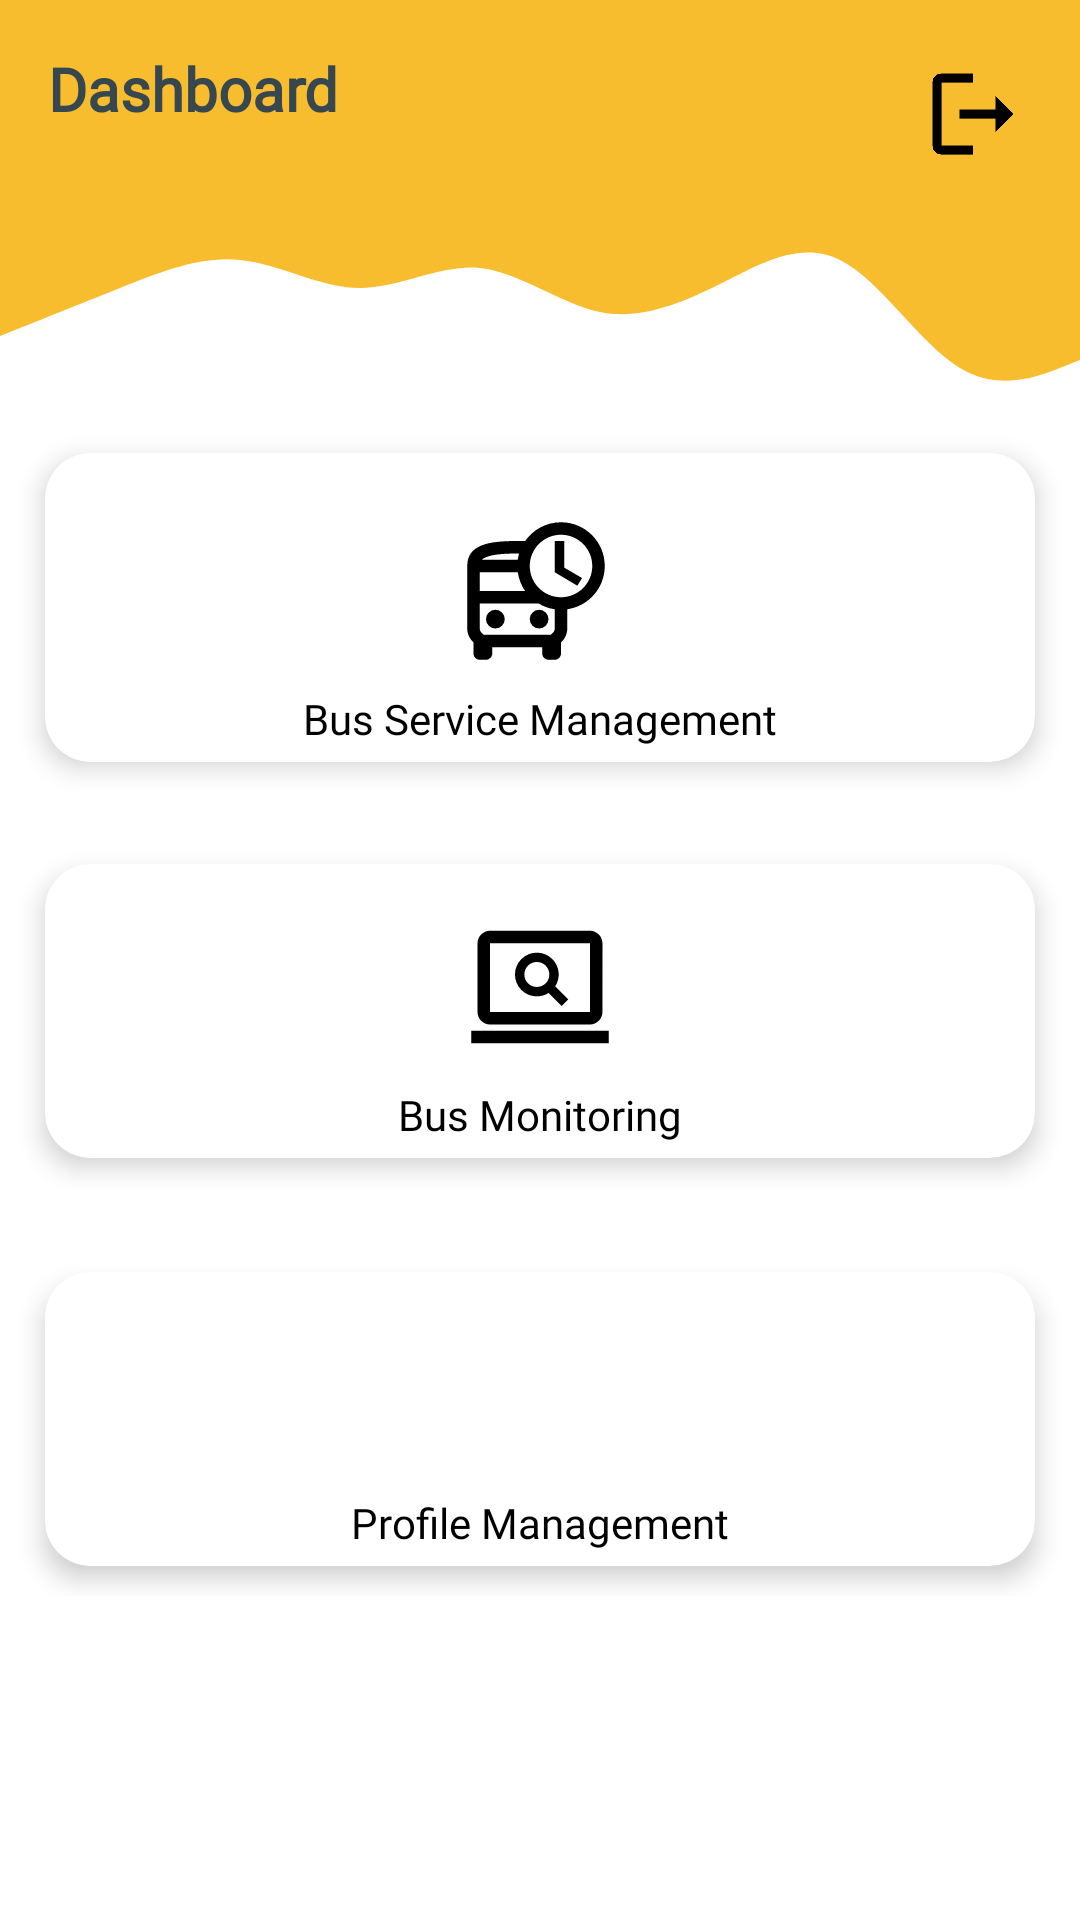

This screen was rendered from an Android layout file. Write that file and the resources it references.
<!-- AndroidManifest.xml: application theme Theme.ParentMonitoring -->
<!-- res/layout/activity_main.xml -->
<?xml version="1.0" encoding="utf-8"?>
<layout xmlns:tools="http://schemas.android.com/tools"
    xmlns:android="http://schemas.android.com/apk/res/android"
    xmlns:app="http://schemas.android.com/apk/res-auto">

    <androidx.constraintlayout.widget.ConstraintLayout
        android:id="@+id/menubar"
        android:layout_width="match_parent"
        android:layout_height="match_parent"
        tools:context=".MainActivity">

        <androidx.appcompat.widget.Toolbar
            android:id="@+id/toptoolbar"
            android:layout_width="match_parent"
            android:layout_height="wrap_content"
            android:background="@color/colorPrimary"
            android:minHeight="?attr/actionBarSize"
            android:textAlignment="center"
            android:theme="?attr/actionBarTheme"
            app:layout_constraintEnd_toEndOf="parent"
            app:layout_constraintHorizontal_bias="0.0"
            app:layout_constraintStart_toStartOf="parent"
            app:layout_constraintTop_toTopOf="parent" />

        <View
            android:id="@+id/dashboardWave"
            android:layout_width="0dp"
            android:layout_height="80dp"
            android:layout_weight="1"
            android:background="@drawable/wave"
            app:layout_constraintEnd_toEndOf="parent"
            app:layout_constraintHorizontal_bias="0.0"
            app:layout_constraintStart_toStartOf="parent"
            app:layout_constraintTop_toBottomOf="@+id/toptoolbar" />

        <TextView
            android:id="@+id/tvDashboardTitle"
            android:layout_width="wrap_content"
            android:layout_height="wrap_content"
            android:layout_marginStart="16dp"
            android:layout_marginTop="16dp"
            android:layout_weight="1"
            android:fontFamily="@font/montserrat"
            android:text="Dashboard"
            android:textColor="@color/MainTextColor"
            android:textSize="20sp"
            android:textStyle="bold"
            app:layout_constraintStart_toStartOf="parent"
            app:layout_constraintTop_toTopOf="@+id/toptoolbar" />


        <LinearLayout
            android:id="@+id/linearLayout_row_1"
            android:layout_width="0dp"
            android:layout_height="wrap_content"
            android:layout_marginTop="80dp"
            android:orientation="horizontal"
            android:padding="5dp"
            app:layout_constraintEnd_toEndOf="parent"
            app:layout_constraintHorizontal_bias="0.517"
            app:layout_constraintStart_toStartOf="parent"
            app:layout_constraintTop_toBottomOf="@+id/toptoolbar">

            <androidx.cardview.widget.CardView
                android:id="@+id/cvService"
                android:layout_width="0dp"
                android:layout_height="match_parent"
                android:layout_margin="10dp"
                android:layout_weight="1"
                app:cardCornerRadius="15dp"
                app:cardElevation="5dp">

                <androidx.constraintlayout.widget.ConstraintLayout
                    android:layout_width="match_parent"
                    android:layout_height="match_parent"
                    android:padding="5dp">

                    <TextView
                        android:id="@+id/txtBusService"
                        android:layout_width="wrap_content"
                        android:layout_height="wrap_content"
                        android:layout_marginTop="8dp"
                        android:fontFamily="@font/montserrat"
                        android:text="Bus Service Management"
                        android:textColor="@color/black"
                        android:textSize="14sp"
                        app:layout_constraintEnd_toEndOf="parent"
                        app:layout_constraintStart_toStartOf="parent"
                        app:layout_constraintTop_toBottomOf="@+id/imageView_BusService" />

                    <ImageView
                        android:id="@+id/imageView_BusService"
                        android:layout_width="50dp"
                        android:layout_height="50dp"
                        android:layout_marginTop="16dp"
                        android:contentDescription="bus service"
                        app:layout_constraintEnd_toEndOf="parent"
                        app:layout_constraintHorizontal_bias="0.495"
                        app:layout_constraintStart_toStartOf="parent"
                        app:layout_constraintTop_toTopOf="parent"
                        app:srcCompat="@drawable/ic_departure_board_black_24dp" />
                </androidx.constraintlayout.widget.ConstraintLayout>
            </androidx.cardview.widget.CardView>

        </LinearLayout>

        <LinearLayout
            android:id="@+id/linearLayout_row_2"
            android:layout_width="0dp"
            android:layout_height="wrap_content"
            android:layout_marginTop="4dp"
            android:layout_weight="1"
            android:orientation="horizontal"
            android:padding="5dp"
            app:layout_constraintEnd_toEndOf="parent"
            app:layout_constraintHorizontal_bias="0.517"
            app:layout_constraintStart_toStartOf="parent"
            app:layout_constraintTop_toBottomOf="@+id/linearLayout_row_1">

            <androidx.cardview.widget.CardView
                android:id="@+id/cvMonitoring"
                android:layout_width="0dp"
                android:layout_height="match_parent"
                android:layout_margin="10dp"
                android:layout_weight="1"
                app:cardCornerRadius="15dp"
                app:cardElevation="5dp">

                <androidx.constraintlayout.widget.ConstraintLayout
                    android:layout_width="match_parent"
                    android:layout_height="match_parent"
                    android:padding="5dp">

                    <TextView
                        android:id="@+id/txtMonitoring"
                        android:layout_width="wrap_content"
                        android:layout_height="wrap_content"
                        android:layout_marginTop="8dp"
                        android:fontFamily="@font/montserrat"
                        android:text="Bus Monitoring"
                        android:textColor="@color/black"
                        android:textSize="14sp"
                        app:layout_constraintEnd_toEndOf="parent"
                        app:layout_constraintStart_toStartOf="parent"
                        app:layout_constraintTop_toBottomOf="@+id/imageView_Monitoring" />

                    <ImageView
                        android:id="@+id/imageView_Monitoring"
                        android:layout_width="50dp"
                        android:layout_height="50dp"
                        android:contentDescription="monitoring"
                        app:layout_constraintBottom_toBottomOf="parent"
                        app:layout_constraintEnd_toEndOf="parent"
                        app:layout_constraintStart_toStartOf="parent"
                        app:layout_constraintTop_toTopOf="parent"
                        app:layout_constraintVertical_bias="0.29"
                        app:srcCompat="@drawable/ic_screen_search_desktop_black_24dp" />
                </androidx.constraintlayout.widget.ConstraintLayout>
            </androidx.cardview.widget.CardView>

        </LinearLayout>

        <LinearLayout
            android:id="@+id/linearLayout_row_3"
            android:layout_width="0dp"
            android:layout_height="wrap_content"
            android:layout_marginTop="8dp"
            android:layout_weight="1"
            android:orientation="horizontal"
            android:padding="5dp"
            app:layout_constraintEnd_toEndOf="parent"
            app:layout_constraintHorizontal_bias="0.517"
            app:layout_constraintStart_toStartOf="parent"
            app:layout_constraintTop_toBottomOf="@+id/linearLayout_row_2">

            <androidx.cardview.widget.CardView
                android:id="@+id/cvProfile"
                android:layout_width="0dp"
                android:layout_height="match_parent"
                android:layout_margin="10dp"
                android:layout_weight="1"
                app:cardCornerRadius="15dp"
                app:cardElevation="5dp">

                <androidx.constraintlayout.widget.ConstraintLayout
                    android:layout_width="match_parent"
                    android:layout_height="match_parent"
                    android:padding="5dp">

                    <TextView
                        android:id="@+id/lblProfile"
                        android:layout_width="wrap_content"
                        android:layout_height="wrap_content"
                        android:layout_marginTop="8dp"
                        android:fontFamily="@font/montserrat"
                        android:text="Profile Management"
                        android:textColor="@color/black"
                        android:textSize="14sp"
                        app:layout_constraintEnd_toEndOf="parent"
                        app:layout_constraintStart_toStartOf="parent"
                        app:layout_constraintTop_toBottomOf="@+id/imageView_Profile" />

                    <ImageView
                        android:id="@+id/imageView_Profile"
                        android:layout_width="50dp"
                        android:layout_height="50dp"
                        android:contentDescription="Profile"
                        app:layout_constraintBottom_toBottomOf="parent"
                        app:layout_constraintEnd_toEndOf="parent"
                        app:layout_constraintStart_toStartOf="parent"
                        app:layout_constraintTop_toTopOf="parent"
                        app:layout_constraintVertical_bias="0.29"
                        app:srcCompat="@drawable/ic_manage_accounts_black_24dp" />


                </androidx.constraintlayout.widget.ConstraintLayout>
            </androidx.cardview.widget.CardView>


        </LinearLayout>

        <ImageButton
            android:id="@+id/imageButton_logout"
            android:layout_width="44dp"
            android:layout_height="44dp"
            android:layout_marginTop="16dp"

            android:background="@null"
            app:layout_constraintEnd_toEndOf="parent"
            app:layout_constraintHorizontal_bias="0.933"
            app:layout_constraintStart_toEndOf="@+id/tvDashboardTitle"
            app:layout_constraintTop_toTopOf="parent"
            app:srcCompat="@drawable/ic_logout_black_24dp__1_" />


    </androidx.constraintlayout.widget.ConstraintLayout>
</layout>
<!-- resources referenced by this layout -->
<resources>
  <color name="MainTextColor">#ff37474f</color>
  <color name="black">#FF000000</color>
  <color name="colorPrimary">#F8BC2F</color>
  <!-- drawable ic_logout_black_24dp__1_ (drawable) -->
  <vector android:height="36dp" android:viewportHeight="24"
      android:viewportWidth="24" android:width="36dp" xmlns:android="http://schemas.android.com/apk/res/android">
      <path android:fillColor="#000000" android:pathData="M5,5h7V3H5C3.9,3 3,3.9 3,5v14c0,1.1 0.9,2 2,2h7v-2H5V5zM21,12l-4,-4v3H9v2h8v3L21,12z"/>
  </vector>
  <!-- drawable ic_screen_search_desktop_black_24dp (drawable) -->
  <vector xmlns:android="http://schemas.android.com/apk/res/android"
      android:width="24dp"
      android:height="24dp"
      android:viewportWidth="24"
      android:viewportHeight="24">
    <path
        android:pathData="M4,18h16c1.1,0 1.99,-0.9 1.99,-2L22,5c0,-1.1 -0.9,-2 -2,-2H4C2.9,3 2,3.9 2,5v11C2,17.1 2.9,18 4,18zM4,5h16v11H4V5z"
        android:fillColor="#000000"/>
    <path
        android:pathData="M1,19h22v2h-22z"
        android:fillColor="#000000"/>
    <path
        android:pathData="M13.97,7.53c-1.37,-1.37 -3.58,-1.37 -4.95,0s-1.37,3.58 0,4.95c1.18,1.18 3,1.34 4.36,0.47l2.09,2.09l1.06,-1.06l-2.09,-2.09C15.31,10.53 15.16,8.71 13.97,7.53zM12.91,11.41c-0.78,0.78 -2.05,0.78 -2.83,0c-0.78,-0.78 -0.78,-2.05 0,-2.83s2.05,-0.78 2.83,0C13.69,9.37 13.69,10.63 12.91,11.41z"
        android:fillColor="#000000"/>
  </vector>
  <!-- drawable wave (drawable-v24) -->
  <vector xmlns:android="http://schemas.android.com/apk/res/android"
      android:width="1440dp"
      android:height="320dp"
      android:viewportWidth="1440"
      android:viewportHeight="320">
    <path
        android:pathData="M0,224L26.7,213.3C53.3,203 107,181 160,160C213.3,139 267,117 320,122.7C373.3,128 427,160 480,160C533.3,160 587,128 640,133.3C693.3,139 747,181 800,192C853.3,203 907,181 960,154.7C1013.3,128 1067,96 1120,122.7C1173.3,149 1227,235 1280,266.7C1333.3,299 1387,277 1413,266.7L1440,256L1440,0L1413.3,0C1386.7,0 1333,0 1280,0C1226.7,0 1173,0 1120,0C1066.7,0 1013,0 960,0C906.7,0 853,0 800,0C746.7,0 693,0 640,0C586.7,0 533,0 480,0C426.7,0 373,0 320,0C266.7,0 213,0 160,0C106.7,0 53,0 27,0L0,0Z"
        android:fillColor="@color/colorPrimary"/>
  </vector>
  <style name="Theme.ParentMonitoring" parent="Theme.MaterialComponents.Light.NoActionBar">
          
          <item name="colorPrimary">@color/purple_500</item>
          <item name="colorPrimaryVariant">@color/purple_700</item>
          <item name="colorOnPrimary">@color/white</item>
          
          <item name="colorSecondary">@color/teal_200</item>
          <item name="colorSecondaryVariant">@color/teal_700</item>
          <item name="colorOnSecondary">@color/black</item>
          
          <item name="android:statusBarColor" tools:targetApi="l">?attr/colorPrimaryVariant</item>
          
      </style>
  <color name="purple_500">#FF6200EE</color>
  <color name="purple_700">#FF3700B3</color>
  <color name="white">#FFFFFFFF</color>
  <color name="teal_200">#FF03DAC5</color>
  <color name="teal_700">#FF018786</color>
</resources>
